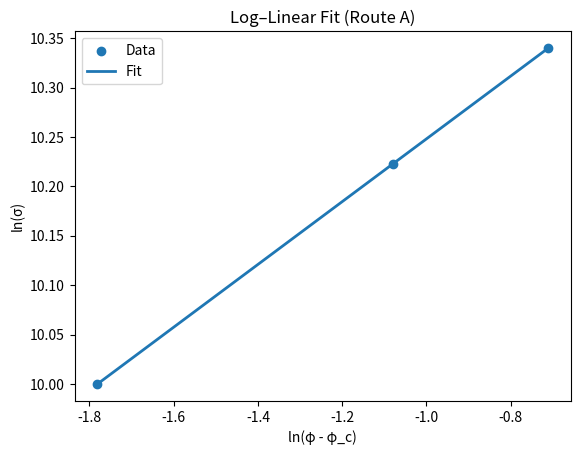
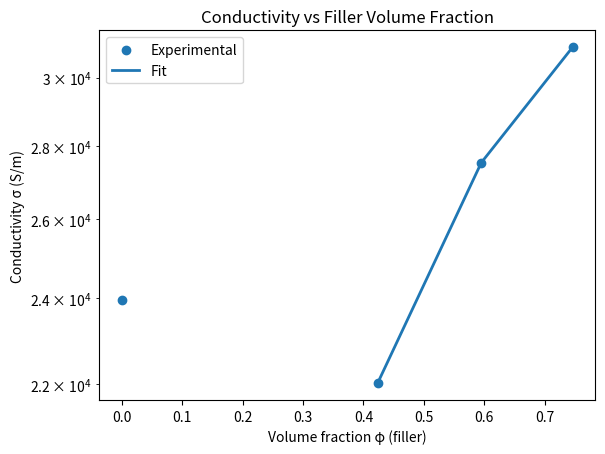
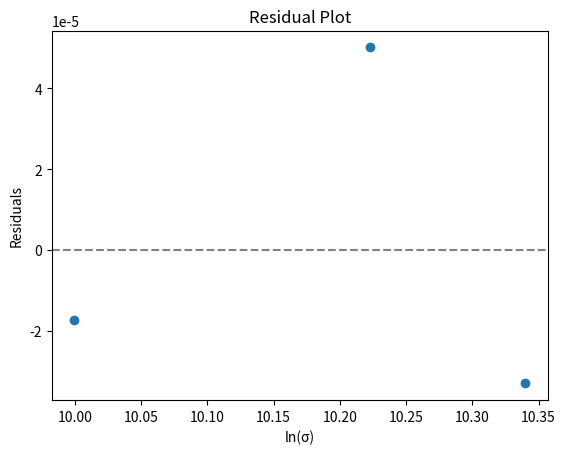

The matplotlib source for these figures, in order:
import numpy as np
import matplotlib.pyplot as plt
from scipy.stats import linregress
import os

# ========================
# INPUT SECTION
# ========================
# Input your volume fraction (φ) and conductivity (σ) data directly.
# Make sure the number of items in both arrays is the same.

# Example (replace these with your own data)
# Volume fraction (φ) of the conductive filler
# These values should be fractions (e.g., 0.10 for 10%)
phi_filler = np.array([0, 0.42342, 0.594934, 0.746029])  # example

# Corresponding conductivity values (S/m)
# Make sure these match the order of your phi_filler values
sigma_exp = np.array([23958.9822,22020.12,27531.144,30943.466]) # example percolation data

# ===================================================================
# --- No more conversions needed ---
# The old "MATERIAL DENSITIES" and "Wt% vs. Vol. Frac. Table"
# sections have been removed. The program now uses your
# 'phi_filler' array directly.
# ===================================================================


# ========================
# STEP 3 & 4: Grid search for φ_c (Route A)
# ========================
phi_c_candidates = np.arange(min(phi_filler) + 0.01, max(phi_filler) - 0.01, 0.005)

best_R2 = -np.inf
best_fit = {}

# Handle cases where no fit is found
if len(phi_c_candidates) == 0:
    print("Error: Could not find valid phi_c candidates.")
    print("This often happens if you have too few data points or")
    print("if the min/max volume fractions are too close.")
    # Set a dummy best_fit to avoid crashing later
    best_fit = {'phi_c': 0, 't': 0, 'a': 0, 'R2': 0, 'sigma0': 0}
else:
    for phi_c in phi_c_candidates:
        mask = phi_filler > phi_c + 0.002
        if mask.sum() < 3:
            continue

        x = np.log(phi_filler[mask] - phi_c)
        y = np.log(sigma_exp[mask])

        slope, intercept, r_value, p_value, std_err = linregress(x, y)

        if r_value**2 > best_R2:
            best_R2 = r_value**2
            best_fit = {
                'phi_c': phi_c,
                't': slope,
                'a': intercept,
                'R2': r_value**2,
                'sigma0': np.exp(intercept)
            }

if best_R2 == -np.inf:
     print("Error: A fit could not be found. Check your data.")
     print("A minimum of 3 data points above phi_c is required.")
     # Set a dummy best_fit to avoid crashing
     best_fit = {'phi_c': 0, 't': 0, 'a': 0, 'R2': 0, 'sigma0': 0}

# ========================================
# STEP 5: Diagnostics, Save Data, & Plots
# ========================================
phi_c = best_fit['phi_c']
t = best_fit['t']
sigma0 = best_fit['sigma0']

# Create results folder
os.makedirs('percolation_fit_results', exist_ok=True)

print("\nBest fit results:")
for k, v in best_fit.items():
    print(f"{k:8s} : {v}")

# --- Define data for Plot 1: Log–linear fit ---
mask_best = phi_filler > phi_c + 0.002
# Scatter data (the points used for the best fit)
x_scatter1 = np.log(phi_filler[mask_best] - phi_c)
y_scatter1 = np.log(sigma_exp[mask_best])
# Line data (the prediction)
phi_fit = phi_filler[phi_filler > phi_c]
sigma_pred = sigma0 * (phi_fit - phi_c) ** t
x_line1 = np.log(phi_fit - phi_c)
y_line1 = np.log(sigma_pred)

# --- Define data for Plot 2: σ vs φ ---
# Scatter data (all experimental points)
x_scatter2 = phi_filler
y_scatter2 = sigma_exp
# Line data (the prediction, same as plot 1)
x_line2 = phi_fit
y_line2 = sigma_pred

# --- Define data for Plot 3: Residuals ---
residuals = y_scatter1 - (best_fit['a'] + best_fit['t'] * x_scatter1)
# Scatter data
x_scatter3 = y_scatter1 # This is ln(sigma_exp[mask])
y_scatter3 = residuals

# ========================================
# NEW: SAVE PLOT DATA TO TEXT FILES
# ========================================
file_header = "Data for Origin plotting. Column 1: X, Column 2: Y"

# Save Plot 1 data
data_plot1_scatter = np.vstack((x_scatter1, y_scatter1)).T
np.savetxt('percolation_fit_results/plot1_loglinear_scatter.txt', data_plot1_scatter, header=f"{file_header}\nx: ln(phi - phi_c) \ny: ln(sigma_exp)", delimiter='\t')
data_plot1_line = np.vstack((x_line1, y_line1)).T
np.savetxt('percolation_fit_results/plot1_loglinear_fit_line.txt', data_plot1_line, header=f"{file_header}\nx: ln(phi_fit - phi_c) \ny: ln(sigma_pred)", delimiter='\t')

# Save Plot 2 data
data_plot2_scatter = np.vstack((x_scatter2, y_scatter2)).T
np.savetxt('percolation_fit_results/plot2_sigma_vs_phi_scatter.txt', data_plot2_scatter, header=f"{file_header}\nx: phi_filler \ny: sigma_exp", delimiter='\t')
data_plot2_line = np.vstack((x_line2, y_line2)).T
np.savetxt('percolation_fit_results/plot2_sigma_vs_phi_fit_line.txt', data_plot2_line, header=f"{file_header}\nx: phi_fit \ny: sigma_pred", delimiter='\t')

# Save Plot 3 data
data_plot3_scatter = np.vstack((x_scatter3, y_scatter3)).T
np.savetxt('percolation_fit_results/plot3_residuals_scatter.txt', data_plot3_scatter, header=f"{file_header}\nx: ln(sigma_exp) \ny: Residuals", delimiter='\t')

print("\nData for all plots saved to .txt files in 'percolation_fit_results/'")

# ========================
# PLOTTING SECTION
# ========================

# Plot 1: Log–linear fit
plt.figure()
plt.scatter(x_scatter1, y_scatter1, label='Data')
plt.plot(x_line1, y_line1, label='Fit', lw=2)
plt.xlabel('ln(φ - φ_c)')
plt.ylabel('ln(σ)')
plt.legend()
plt.title('Log–Linear Fit (Route A)')
plt.savefig('percolation_fit_results/loglinear_fit.png', dpi=300, bbox_inches='tight')
plt.close()

# Plot 2: σ vs φ
plt.figure()
plt.scatter(x_scatter2, y_scatter2, label='Experimental')
plt.plot(x_line2, y_line2, label='Fit', lw=2)
plt.yscale('log')
plt.xlabel('Volume fraction φ (filler)')
plt.ylabel('Conductivity σ (S/m)')
plt.legend()
plt.title('Conductivity vs Filler Volume Fraction')
plt.savefig('percolation_fit_results/sigma_vs_phi.png', dpi=300, bbox_inches='tight')
plt.close()

# Plot 3: Residuals
plt.figure()
plt.scatter(x_scatter3, y_scatter3)
plt.axhline(0, color='gray', linestyle='--')
plt.xlabel('ln(σ)')
plt.ylabel('Residuals')
plt.title('Residual Plot')
plt.savefig('percolation_fit_results/residuals_plot.png', dpi=300, bbox_inches='tight')
plt.close()

print("\nAll plots saved to 'percolation_fit_results/' directory.")
